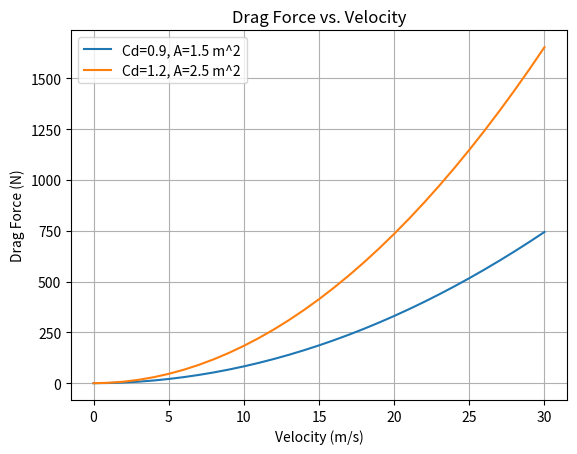

Write Python code to recreate this figure.
import math
import matplotlib.pyplot as plt

# Constants
Cd_s = 0.9  
Cd_l = 1.2  
A_s = 1.5   
A_l = 2.5   
rho_sea = 1.225  
v = 10  
L = 2.0  
mu = 1.81e-5  
g = 9.81  
m = 600  
Cl = 0.1 

def drag_force(Cd, A, rho, v):
    return 0.5 * Cd * A * rho * v**2

# Though it's more for planes than cows
def lift_force(Cl, A, rho, v):
    return 0.5 * Cl * A * rho * v**2   

def reynolds_number(v, L, rho, mu):
    return (rho * v * L) / mu

def terminal_velocity(Cd, A, rho, m, g):
    return math.sqrt((2 * m * g) / (rho * Cd * A))

# Drag force vs. velocity
def graph(Cd, A, rho, max_v=30):
    velocities = range(0, max_v + 1)
    drag_forces = [drag_force(Cd, A, rho, v) for v in velocities]

    plt.plot(velocities, drag_forces, label=f'Cd={Cd}, A={A} m^2')
    plt.title('Drag Force vs. Velocity')
    plt.xlabel('Velocity (m/s)')
    plt.ylabel('Drag Force (N)')
    plt.grid(True)
    plt.legend()
    plt.show()

# The Force is strong with you
drag_standing = drag_force(Cd_s, A_s, rho_sea, v)
drag_lying = drag_force(Cd_l, A_l, rho_sea, v)
Re_standing = reynolds_number(v, L, rho_sea, mu)
vt_standing = terminal_velocity(Cd_s, A_s, rho_sea, m, g)
lift_standing = lift_force(Cl, A_s, rho_sea, v)

print(f"Drag Force (Standing): {drag_standing:.2f} N")
print(f"Drag Force (Lying Down): {drag_lying:.2f} N")
print(f"Reynolds Number (Standing): {Re_standing:.2e}")
print(f"Terminal Velocity (Standing): {vt_standing:.2f} m/s")
print(f"Lift Force (Standing): {lift_standing:.2f} N (Works only cuz we have a holy cow)")

# The drag force vs. velocity for both scenarios
graph(Cd_s, A_s, rho_sea)
graph(Cd_l, A_l, rho_sea)
